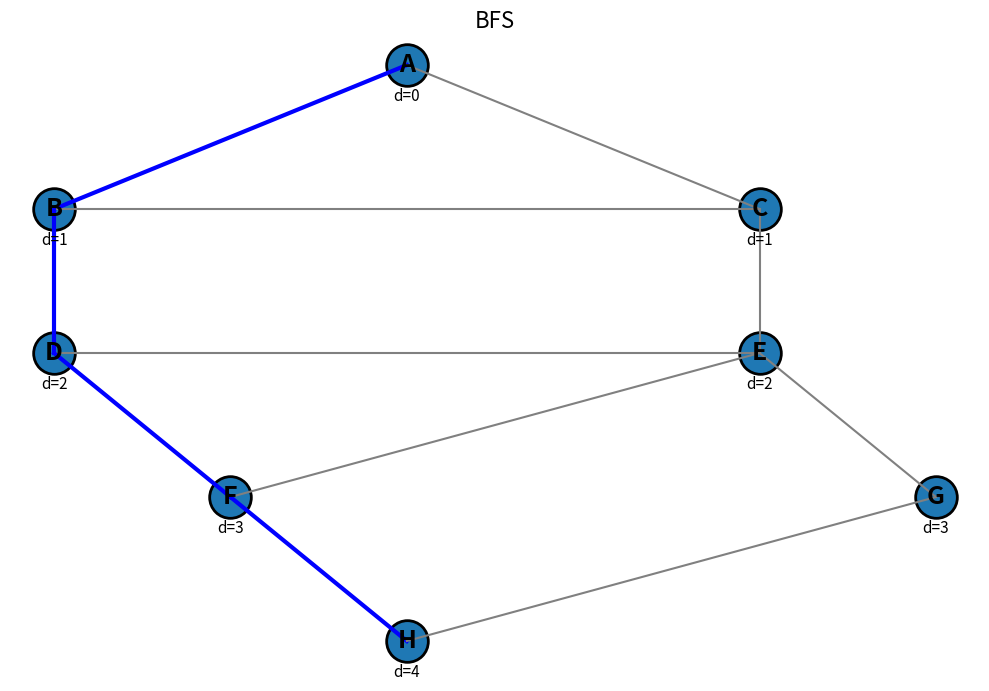

Python code for this plot:
from collections import deque
import matplotlib.pyplot as plt

class Grafo:
    def __init__(self, matriz):
        """
        Inicializa um grafo usando uma matriz de adjacência pronta.
        """
        self.matriz = matriz
        self.n = len(matriz)  # número de vértices

    def bfs(self, origem):
       
        visitado = set() #conjunto para colocar os nós ja visitados
        fila = deque([origem]) #fila para colocar os vizinhos e ja coloca o nó origem dentro como o primeiro

        distancia = {v: float("inf") for v in range(self.n)} #a distancia começa com infinito ja que os nós n foram descobertos ainda
        distancia[origem] = 0 #distancia do primeiro nó é 0

        pai = {v: None for v in range(self.n)} #o pai é o nó anterior ao atual
        ordem = [] #lista para colocar a ordem de visitas

        while fila: #loop principal do BFS, enquanto tiver elementos na fila
            atual = fila.popleft() #vai tirar o nó atual da fila
            ordem.append(atual) #vai adicionar tanto na lista de ordem de visita quanto no conjunto de visitas
            visitado.add(atual)

            # percorre vizinhos olhando a matriz
            for vizinho in range(self.n): #percorre os vizinhos ao lado 
                if self.matriz[atual][vizinho] == 1 and vizinho not in visitado: #se existe aresta entre atual e vizinho
                    visitado.add(vizinho) # e o vizinho ainda não foi visitado, adiciona no conjunto,
                    distancia[vizinho] = distancia[atual] + 1 #a distancia do vizinho é a distancia do atual +1
                    pai[vizinho] = atual #o nó atual é o pai/predecessor do vizinho
                    fila.append(vizinho) #adiciona o vizinho na fila para continuar o BFS

        return distancia, pai, ordem

    def reconstruir_caminho(self, pai, origem, destino): #Reconstrói o caminho mínimo entre origem e destino.
        if pai[destino] is None and origem != destino: #Se o destino não tem pai,e n é a origem, não existe caminho.
            return []  # destino inalcançável

        caminho = [] #lista vazia caminho que armazenará os vertices do caminho.
        atual = destino

        while atual is not None:
            caminho.append(atual) #Vai seguindo os pais até chegar na origem
            atual = pai[atual]

        return caminho[::-1]  # inverte para começar da origem

    def desenhar(self, pos, distancia, caminho,rotulos): #Desenha o grafo e marca o caminho mínimo usando cores.
        
        plt.figure(figsize=(10, 7)) #Tamanho da imagem

        # desenha arestas
        for u in range(self.n): #pega a posição do nó u
            x1, y1 = pos[u]
            for v in range(self.n): #ve todos os vizinhos possiveis
                if self.matriz[u][v] == 1 and u<v: #existe uma aresta entre u e v
                    x2, y2 = pos[v]
                    # Se a aresta fizer parte do caminho mínimo → azul, senão cinza
                    if (u in caminho and v in caminho and abs(caminho.index(u) - caminho.index(v)) == 1):
                        cor = "blue"
                        largura = 3
                    else:
                        cor = "gray"
                        largura = 1.5

                    plt.plot([x1, x2], [y1, y2], color=cor, linewidth=largura)

        # Cor única para todos os nós
        cor_no = "#1f78b4"  # azul bonito uniforme

        #desenha nós
        for v, (x,y) in pos.items():
            plt.scatter(x, y, s=900, color=cor_no, edgecolors="black", linewidth=2)
            plt.text(x, y, rotulos[v], fontsize=18, ha="center", va="center", fontweight="bold")
            plt.text(x, y-0.25, f"d={distancia[v]}", fontsize=11, ha="center")

        plt.title("BFS", fontsize=16)
        plt.axis("off")
        plt.tight_layout()
        plt.show()

def traduzir_lista(lista, rotulos):
    return [rotulos[v] for v in lista]

def traduzir_dicionario(dicionario, rotulos):
    return {rotulos[k]: rotulos[v] if v is not None else None for k, v in dicionario.items()}


if __name__ == "__main__":
    
    matriz = [
        # A B C D E F G H
        [0,1,1,0,0,0,0,0], # A
        [1,0,1,1,0,0,0,0], # B
        [1,1,0,0,1,0,0,0], # C
        [0,1,0,0,1,1,0,0], # D
        [0,0,1,1,0,1,1,0], # E
        [0,0,0,1,1,0,0,1], # F
        [0,0,0,0,1,0,0,1], # G
        [0,0,0,0,0,1,1,0], # H
    ]

    g = Grafo(matriz) #cria o grafo com a matriz 

    origem = 0
    distancia, pai, ordem = g.bfs(origem)

    destino = 7
    caminho = g.reconstruir_caminho(pai, origem, destino)
    print(f"Caminho mínimo até {destino}:", caminho)

    # posições dos nós para desenhar
    pos = {
        0:(0,3), 1:(-2,2), 2:(2,2), 3:(-2,1), 4:(2,1), 5:(-1,0), 6:(3,0), 7:(0,-1)
    }

    # rótulos para mostrar no gráfico (0->A, 1->B, ...)
    rotulos = {0: 'A',1: 'B',2: 'C',3: 'D',4: 'E',5: 'F',6: 'G', 7:'H'}

    print("Ordem de visita:", traduzir_lista(ordem, rotulos))
    print("Pais:", traduzir_dicionario(pai, rotulos))
    print("Distâncias :")
    for v in distancia:
        print(f"  {rotulos[v]}: {distancia[v]}")

    g.desenhar(pos, distancia, caminho,rotulos)
